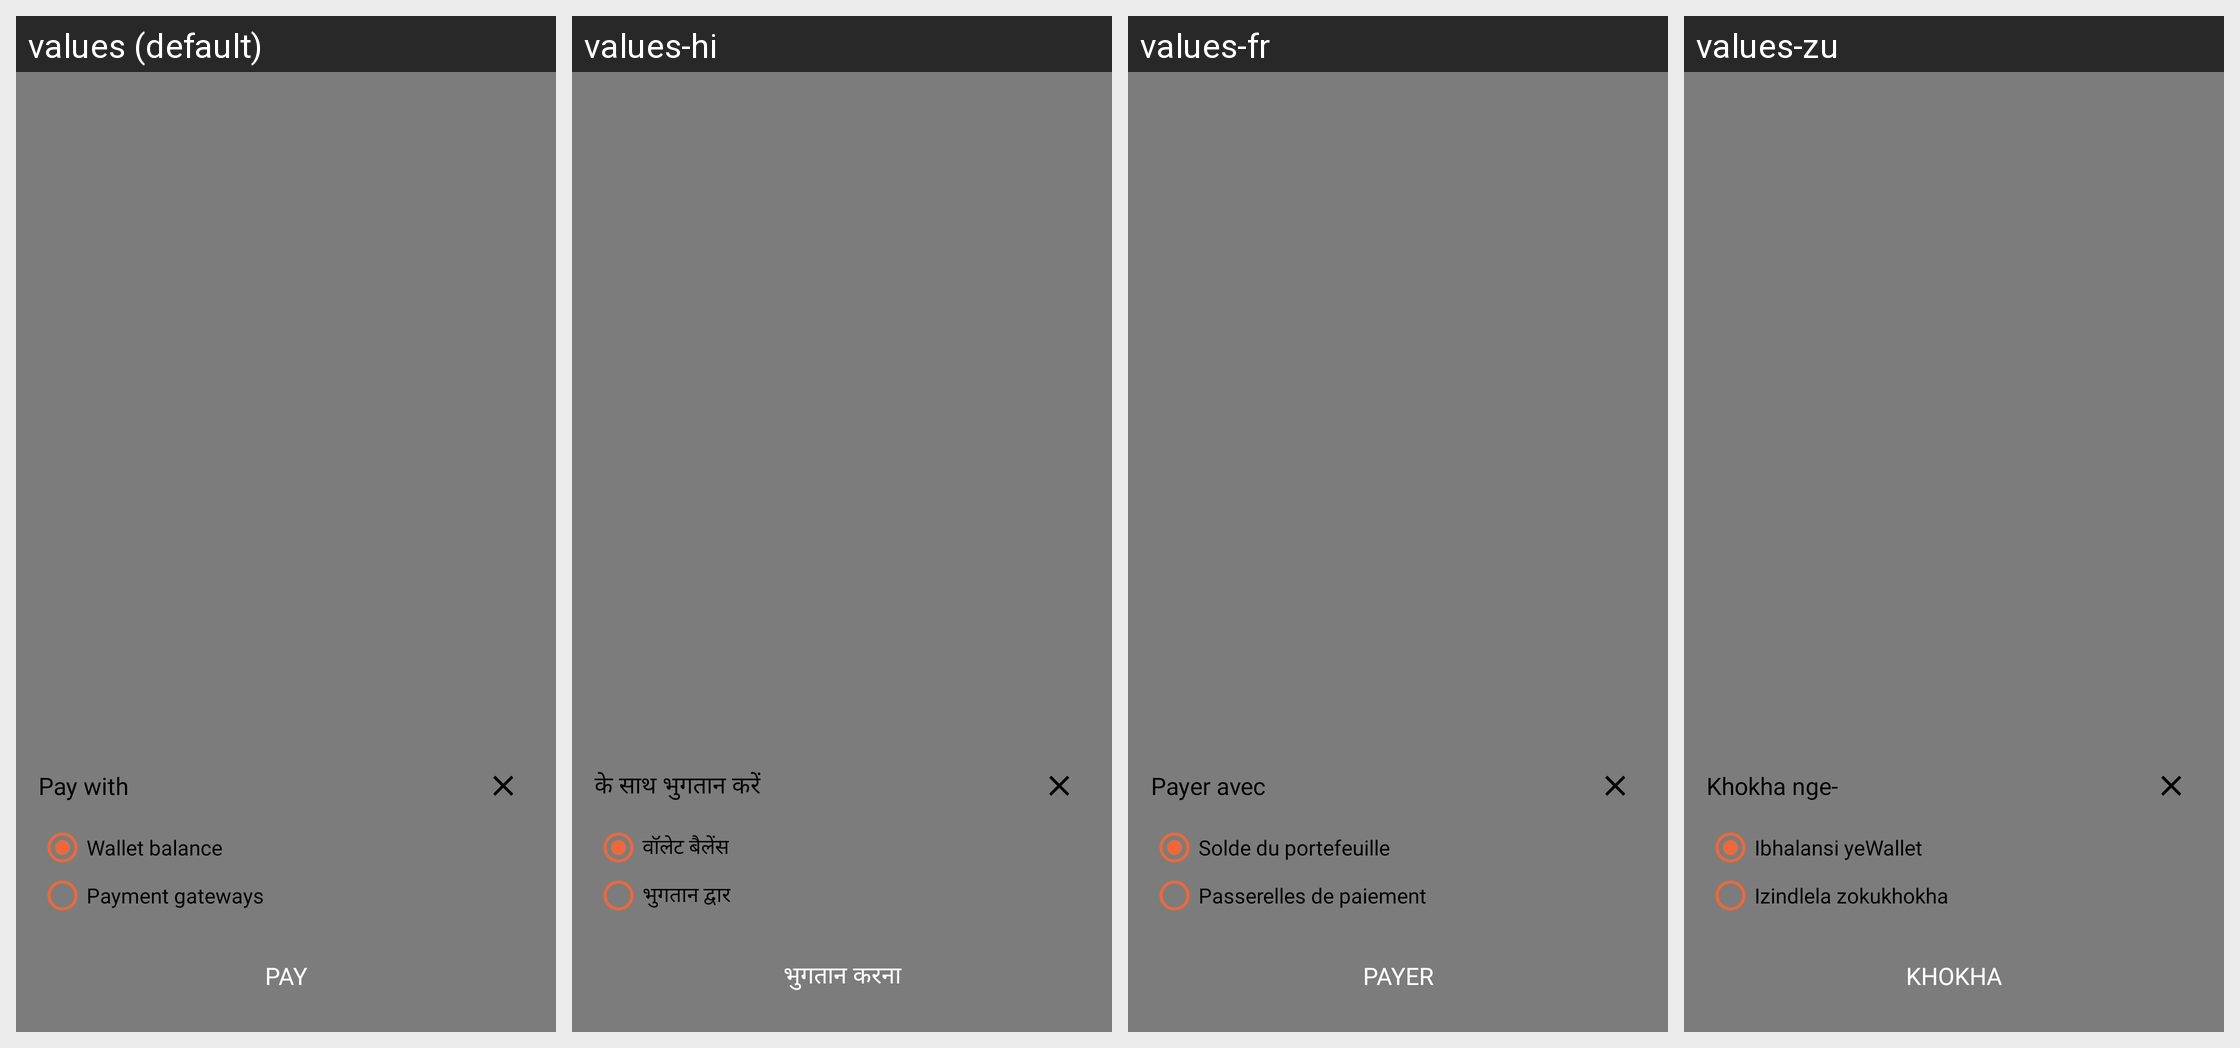

Locale-by-locale string values for the Android screen shown in this grid:
Android screen res/layout/payment_with_dialog.xml rendered under 4 locales, left to right: values (default), values-hi, values-fr, values-zu. Device: Nexus 5 (rendered at 1080×1920; each locale shown at half size, 540×960, under a caption strip naming it); theme AppTheme.
Other locales in the repository, not shown: values-ar, values-en, values-sw, values-ta, values-te.
Strings drawn on this screen, with the default value and each locale's value (text and hints the layout hard-codes, and strings that could not be matched under every locale, appear in the picture but are not listed):

pay_with
  values: Pay with
  values-hi: के साथ भुगतान करें
  values-fr: Payer avec
  values-zu: Khokha nge-

wallet_balance
  values: Wallet balance
  values-hi: वॉलेट बैलेंस
  values-fr: Solde du portefeuille
  values-zu: Ibhalansi yeWallet

payment_gateways
  values: Payment gateways
  values-hi: भुगतान द्वार
  values-fr: Passerelles de paiement
  values-zu: Izindlela zokukhokha

pay
  values: PAY
  values-hi: भुगतान करना
  values-fr: PAYER
  values-zu: KHOKHA
